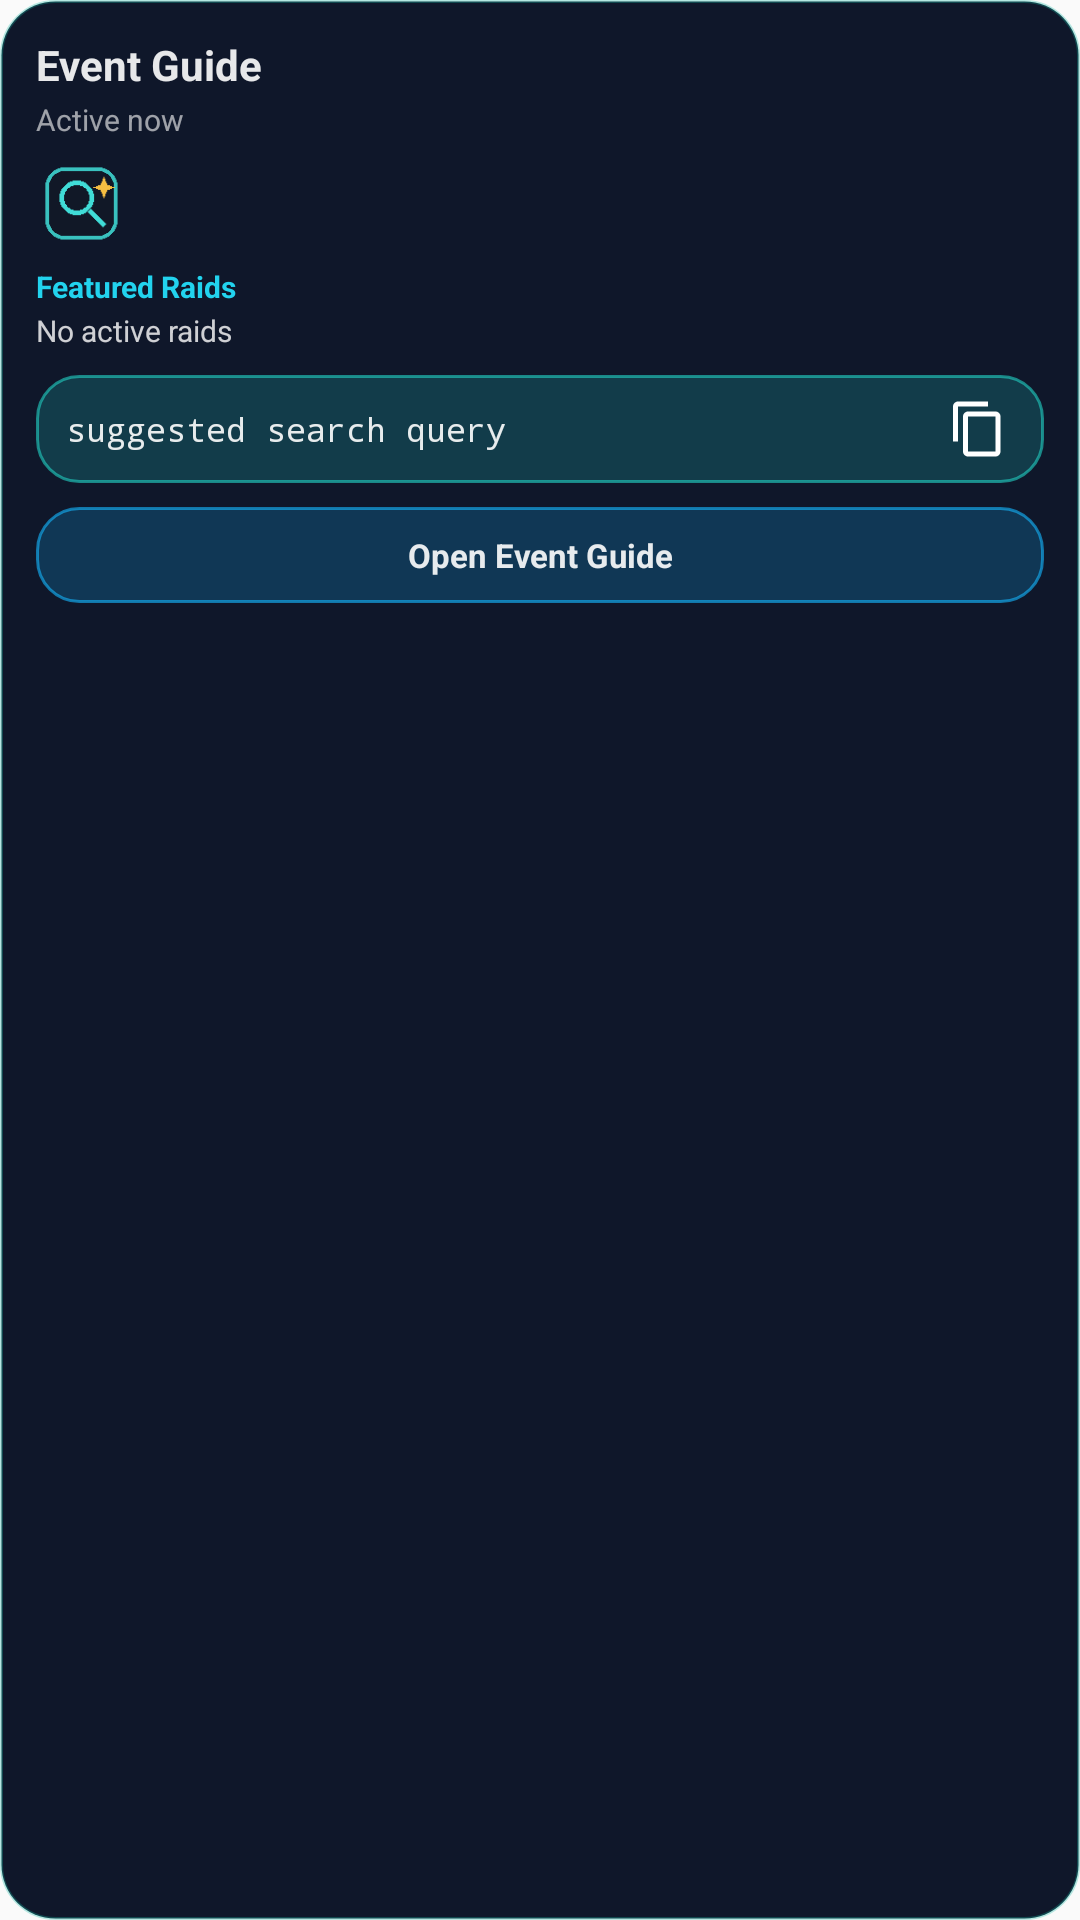

Reconstruct the res/layout file that produces this screen, plus the resources it refers to.
<!-- AndroidManifest.xml: application theme Theme.PokeQuery -->
<!-- res/layout/widget_event_guide.xml -->
<?xml version="1.0" encoding="utf-8"?>
<LinearLayout xmlns:android="http://schemas.android.com/apk/res/android"
    xmlns:app="http://schemas.android.com/apk/res-auto"
    android:id="@+id/widget_event_root"
    android:layout_width="match_parent"
    android:layout_height="match_parent"
    android:orientation="vertical"
    android:background="@drawable/widget_background"
    android:padding="12dp">

    
    <LinearLayout
        android:layout_width="match_parent"
        android:layout_height="wrap_content"
        android:orientation="horizontal"
        android:gravity="center_vertical"
        android:layout_marginBottom="2dp">

        <TextView
            android:id="@+id/widget_event_title"
            android:layout_width="0dp"
            android:layout_height="wrap_content"
            android:layout_weight="1"
            android:text="@string/widget_event_title"
            android:textColor="#E6FFFFFF"
            android:textSize="14sp"
            android:textStyle="bold"
            android:maxLines="1"
            android:ellipsize="end" />
    </LinearLayout>

    
    <TextView
        android:id="@+id/widget_event_date"
        android:layout_width="match_parent"
        android:layout_height="wrap_content"
        android:text="@string/widget_event_date_placeholder"
        android:textColor="#99FFFFFF"
        android:textSize="10sp"
        android:layout_marginBottom="6dp" />

    
    <LinearLayout
        android:layout_width="match_parent"
        android:layout_height="30dp"
        android:gravity="center_vertical"
        android:orientation="horizontal"
        android:layout_marginBottom="6dp">

        <ImageView
            android:id="@+id/widget_event_poke1"
            android:layout_width="30dp"
            android:layout_height="30dp"
            android:contentDescription="@null"
            android:src="@drawable/event_pikachu" />

        <ImageView
            android:id="@+id/widget_event_poke2"
            android:layout_width="30dp"
            android:layout_height="30dp"
            android:layout_marginStart="6dp"
            android:contentDescription="@null"
            android:src="@drawable/event_necrozma" />

        <ImageView
            android:id="@+id/widget_event_poke3"
            android:layout_width="30dp"
            android:layout_height="30dp"
            android:layout_marginStart="6dp"
            android:contentDescription="@null"
            android:src="@drawable/event_unown" />
    </LinearLayout>

    
    <LinearLayout
        android:layout_width="match_parent"
        android:layout_height="wrap_content"
        android:orientation="vertical"
        android:layout_marginBottom="8dp">

        <TextView
            android:id="@+id/widget_event_raid_label"
            android:layout_width="match_parent"
            android:layout_height="wrap_content"
            android:text="@string/widget_event_raid_pokemon"
            android:textColor="#FF22D3EE"
            android:textSize="10sp"
            android:textStyle="bold" />

        <TextView
            android:id="@+id/widget_event_raid_names"
            android:layout_width="match_parent"
            android:layout_height="wrap_content"
            android:layout_marginTop="1dp"
            android:text="@string/widget_event_raid_placeholder"
            android:textColor="#CCFFFFFF"
            android:textSize="10sp"
            android:maxLines="1"
            android:ellipsize="end" />
    </LinearLayout>

    
    <LinearLayout
        android:layout_width="match_parent"
        android:layout_height="wrap_content"
        android:orientation="horizontal"
        android:background="@drawable/widget_card_teal"
        android:paddingHorizontal="10dp"
        android:paddingVertical="6dp"
        android:gravity="center_vertical"
        android:layout_marginBottom="8dp">

        <TextView
            android:id="@+id/widget_event_search_preview"
            android:layout_width="0dp"
            android:layout_height="wrap_content"
            android:layout_weight="1"
            android:text="@string/widget_event_search_preview"
            android:textColor="#E6FFFFFF"
            android:textSize="11sp"
            android:fontFamily="monospace"
            android:maxLines="1"
            android:ellipsize="end" />

        <ImageButton
            android:id="@+id/widget_event_copy"
            android:layout_width="24dp"
            android:layout_height="24dp"
            android:layout_marginStart="8dp"
            android:background="?android:attr/selectableItemBackground"
            android:contentDescription="@string/widget_copy_desc"
            android:src="@drawable/ic_copy"
            android:padding="2dp"
            android:scaleType="centerInside" />
    </LinearLayout>

    
    <TextView
        android:id="@+id/widget_event_open_action"
        android:layout_width="match_parent"
        android:layout_height="32dp"
        android:gravity="center"
        android:background="@drawable/widget_card_blue"
        android:text="@string/widget_event_open"
        android:textColor="#E6FFFFFF"
        android:textSize="11sp"
        android:textStyle="bold" />
</LinearLayout>
<!-- resources referenced by this layout -->
<resources>
  <!-- drawable event_pikachu: png bitmap (drawable-nodpi, 834 bytes) -->
  <!-- drawable ic_copy (drawable) -->
  <?xml version="1.0" encoding="utf-8"?>
  <vector xmlns:android="http://schemas.android.com/apk/res/android"
      android:width="24dp"
      android:height="24dp"
      android:viewportWidth="24"
      android:viewportHeight="24"
      android:tint="#FFFFFFFF">
      <path
          android:fillColor="@android:color/white"
          android:pathData="M16,1H4C2.9,1,2,1.9,2,3v14h2V3h12V1z M19,5H8C6.9,5,6,5.9,6,7v14c0,1.1,0.9,2,2,2h11c1.1,0,2-0.9,2-2V7C21,5.9,20.1,5,19,5z M19,21H8V7h11V21z" />
  </vector>
  <!-- drawable widget_background (drawable) -->
  <?xml version="1.0" encoding="utf-8"?>
  <shape xmlns:android="http://schemas.android.com/apk/res/android"
      android:shape="rectangle">
      <solid android:color="#FF0F172A" />
      <corners android:radius="18dp" />
      <stroke android:width="1dp" android:color="#4D14B8A6" />
  </shape>
  <!-- drawable widget_card_blue (drawable) -->
  <?xml version="1.0" encoding="utf-8"?>
  <shape xmlns:android="http://schemas.android.com/apk/res/android">
      <solid android:color="#3314B8FF" />
      <corners android:radius="14dp" />
      <stroke android:width="1dp" android:color="#9914B8FF" />
  </shape>
  <!-- drawable widget_card_teal (drawable) -->
  <?xml version="1.0" encoding="utf-8"?>
  <shape xmlns:android="http://schemas.android.com/apk/res/android">
      <solid android:color="#3322D3C5" />
      <corners android:radius="14dp" />
      <stroke android:width="1dp" android:color="#9922D3C5" />
  </shape>
  <string name="widget_copy_desc">Copy search</string>
  <string name="widget_event_date_placeholder">Active now</string>
  <string name="widget_event_open">Open Event Guide</string>
  <string name="widget_event_raid_placeholder">No active raids</string>
  <string name="widget_event_raid_pokemon">Featured Raids</string>
  <string name="widget_event_search_preview">suggested search query</string>
  <string name="widget_event_title">Event Guide</string>
  <style name="Theme.PokeQuery" parent="android:Theme.Material.Light.NoActionBar" />
</resources>
